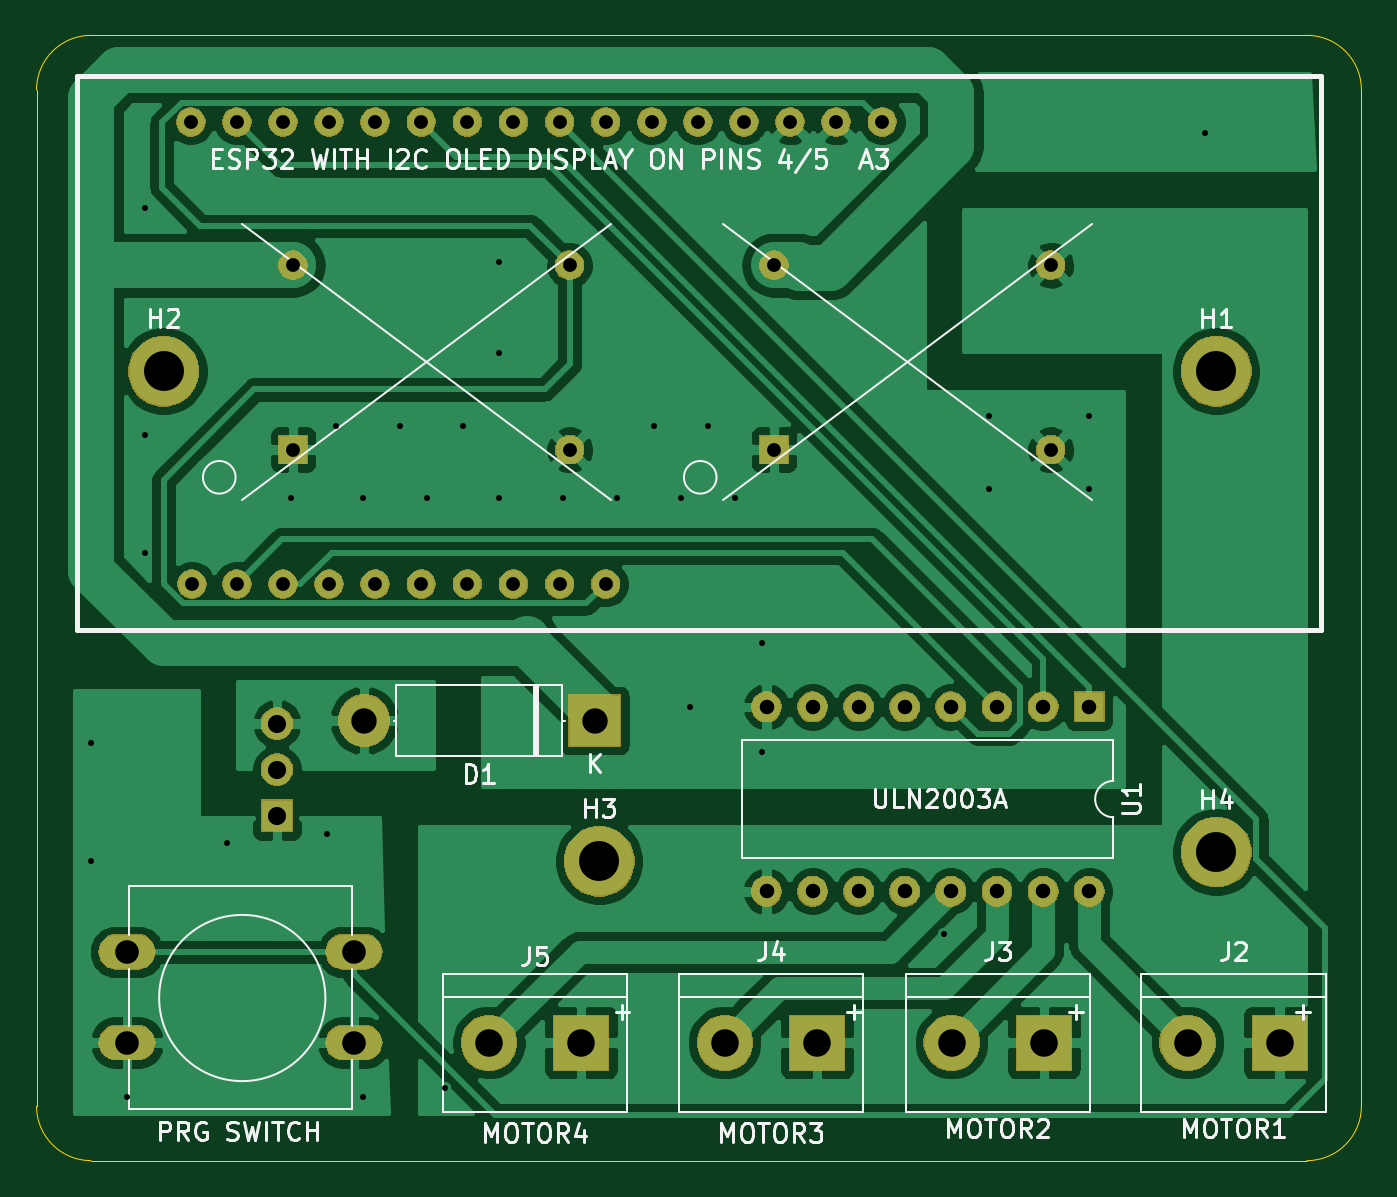
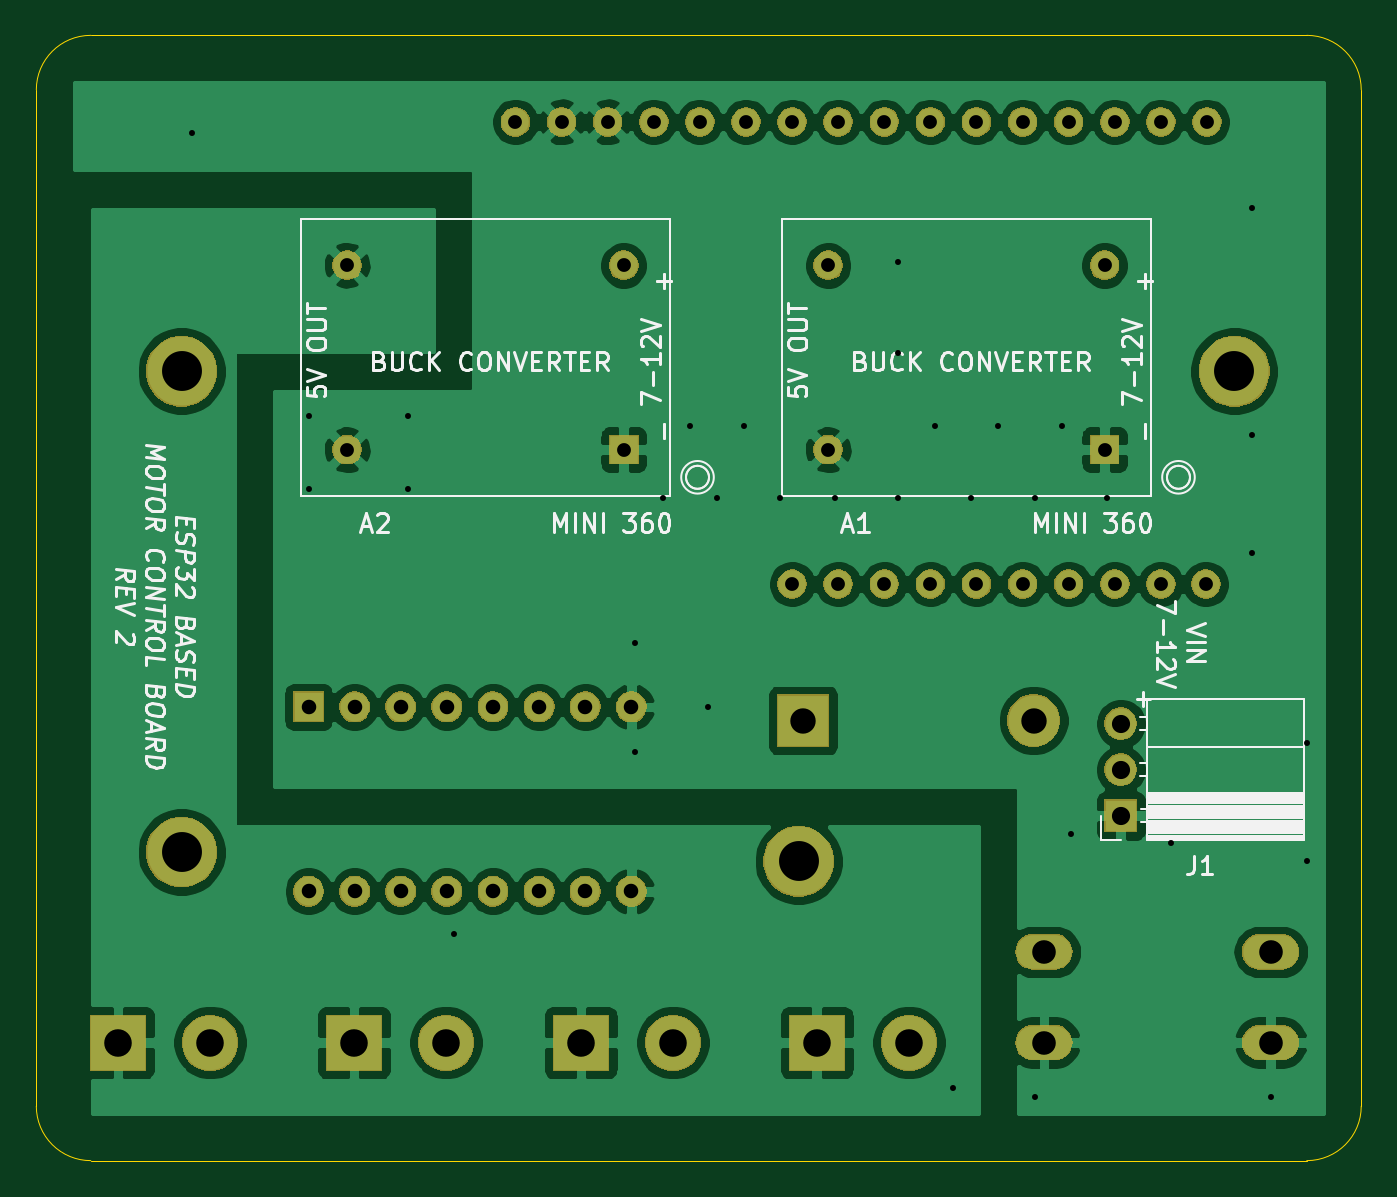
Circuit board: 11 layer files. Board 73.0 x 62.0 mm.
- bottom_copper: esp-toy-B_Cu.gbr (130953 bytes)
- bottom_mask: esp-toy-B_Mask.gbr (55455 bytes)
- paste: esp-toy-B_Paste.gbr (473 bytes)
- bottom_silk: esp-toy-B_SilkS.gbr (28905 bytes)
- outline: esp-toy-Edge_Cuts.gbr (1005 bytes)
- top_copper: esp-toy-F_Cu.gbr (107315 bytes)
- top_mask: esp-toy-F_Mask.gbr (55009 bytes)
- paste: esp-toy-F_Paste.gbr (473 bytes)
- top_silk: esp-toy-F_SilkS.gbr (27901 bytes)
- drill: esp-toy-NPTH.drl (303 bytes)
- drill: esp-toy-PTH.drl (2055 bytes)

=== bottom_copper: esp-toy-B_Cu.gbr (130953 bytes, source omitted) ===
=== bottom_mask: esp-toy-B_Mask.gbr (55455 bytes, source omitted) ===
=== paste: esp-toy-B_Paste.gbr ===
%TF.GenerationSoftware,KiCad,Pcbnew,5.1.5+dfsg1-2build2*%
%TF.CreationDate,2020-08-25T19:56:10-04:00*%
%TF.ProjectId,esp-toy,6573702d-746f-4792-9e6b-696361645f70,rev?*%
%TF.SameCoordinates,Original*%
%TF.FileFunction,Paste,Bot*%
%TF.FilePolarity,Positive*%
%FSLAX46Y46*%
G04 Gerber Fmt 4.6, Leading zero omitted, Abs format (unit mm)*
G04 Created by KiCad (PCBNEW 5.1.5+dfsg1-2build2) date 2020-08-25 19:56:10*
%MOMM*%
%LPD*%
G04 APERTURE LIST*
G04 APERTURE END LIST*
M02*

=== bottom_silk: esp-toy-B_SilkS.gbr (28905 bytes, source omitted) ===
=== outline: esp-toy-Edge_Cuts.gbr ===
%TF.GenerationSoftware,KiCad,Pcbnew,5.1.5+dfsg1-2build2*%
%TF.CreationDate,2020-08-25T19:56:11-04:00*%
%TF.ProjectId,esp-toy,6573702d-746f-4792-9e6b-696361645f70,rev?*%
%TF.SameCoordinates,Original*%
%TF.FileFunction,Profile,NP*%
%FSLAX46Y46*%
G04 Gerber Fmt 4.6, Leading zero omitted, Abs format (unit mm)*
G04 Created by KiCad (PCBNEW 5.1.5+dfsg1-2build2) date 2020-08-25 19:56:11*
%MOMM*%
%LPD*%
G04 APERTURE LIST*
%TA.AperFunction,Profile*%
%ADD10C,0.050000*%
%TD*%
G04 APERTURE END LIST*
D10*
X117000000Y-130000000D02*
G75*
G02X114000000Y-127000000I0J3000000D01*
G01*
X187000000Y-127000000D02*
G75*
G02X184000000Y-130000000I-3000000J0D01*
G01*
X184000000Y-68000000D02*
G75*
G02X187000000Y-71000000I0J-3000000D01*
G01*
X114000000Y-71000000D02*
G75*
G02X117000000Y-68000000I3000000J0D01*
G01*
X114000000Y-127000000D02*
X114000000Y-71000000D01*
X184000000Y-130000000D02*
X117000000Y-130000000D01*
X187000000Y-71000000D02*
X187000000Y-127000000D01*
X117000000Y-68000000D02*
X184000000Y-68000000D01*
M02*

=== top_copper: esp-toy-F_Cu.gbr (107315 bytes, source omitted) ===
=== top_mask: esp-toy-F_Mask.gbr (55009 bytes, source omitted) ===
=== paste: esp-toy-F_Paste.gbr ===
%TF.GenerationSoftware,KiCad,Pcbnew,5.1.5+dfsg1-2build2*%
%TF.CreationDate,2020-08-25T19:56:10-04:00*%
%TF.ProjectId,esp-toy,6573702d-746f-4792-9e6b-696361645f70,rev?*%
%TF.SameCoordinates,Original*%
%TF.FileFunction,Paste,Top*%
%TF.FilePolarity,Positive*%
%FSLAX46Y46*%
G04 Gerber Fmt 4.6, Leading zero omitted, Abs format (unit mm)*
G04 Created by KiCad (PCBNEW 5.1.5+dfsg1-2build2) date 2020-08-25 19:56:10*
%MOMM*%
%LPD*%
G04 APERTURE LIST*
G04 APERTURE END LIST*
M02*

=== top_silk: esp-toy-F_SilkS.gbr (27901 bytes, source omitted) ===
=== drill: esp-toy-NPTH.drl ===
M48
; DRILL file {KiCad 5.1.5+dfsg1-2build2} date Tue 25 Aug 2020 07:56:15 PM EDT
; FORMAT={-:-/ absolute / inch / decimal}
; #@! TF.CreationDate,2020-08-25T19:56:15-04:00
; #@! TF.GenerationSoftware,Kicad,Pcbnew,5.1.5+dfsg1-2build2
; #@! TF.FileFunction,NonPlated,1,2,NPTH
FMAT,2
INCH
%
G90
G05
T0
M30

=== drill: esp-toy-PTH.drl ===
M48
; DRILL file {KiCad 5.1.5+dfsg1-2build2} date Tue 25 Aug 2020 07:56:15 PM EDT
; FORMAT={-:-/ absolute / inch / decimal}
; #@! TF.CreationDate,2020-08-25T19:56:15-04:00
; #@! TF.GenerationSoftware,Kicad,Pcbnew,5.1.5+dfsg1-2build2
; #@! TF.FileFunction,Plated,1,2,PTH
FMAT,2
INCH
T1C0.0130
T2C0.0300
T3C0.0315
T4C0.0394
T5C0.0512
T6C0.0551
T7C0.0598
T8C0.0866
%
G90
G05
T1
X4.6063Y-4.2126
X4.6063Y-4.4685
X4.685Y-4.9803
X4.7244Y-3.0512
X4.7244Y-3.5433
X4.7244Y-3.7992
X4.9016Y-4.4291
X5.0394Y-3.6811
X5.1181Y-4.4094
X5.1378Y-3.5236
X5.1969Y-3.6811
X5.1969Y-4.9803
X5.2756Y-3.5236
X5.3346Y-3.6811
X5.374Y-4.9606
X5.4134Y-3.5236
X5.4921Y-3.1693
X5.4921Y-3.3661
X5.4921Y-3.6811
X5.6299Y-3.6811
X5.748Y-3.6811
X5.8268Y-3.5236
X5.8858Y-3.6811
X5.9055Y-4.1339
X5.9449Y-3.5236
X6.0039Y-3.6811
X6.063Y-3.9961
X6.063Y-4.2323
X6.4567Y-4.626
X6.5551Y-3.5039
X6.5551Y-3.6614
X6.7717Y-3.5039
X6.7717Y-3.6614
X7.0236Y-2.8898
T2
X5.0446Y-3.1758
X5.0446Y-3.5758
X5.6446Y-3.1758
X5.6446Y-3.5758
X4.8228Y-2.865
X4.8252Y-3.8673
X4.9228Y-2.865
X4.9228Y-3.8673
X5.0228Y-2.865
X5.0228Y-3.8673
X5.1228Y-2.865
X5.1228Y-3.8673
X5.2228Y-2.865
X5.2228Y-3.8673
X5.3228Y-2.865
X5.3228Y-3.8673
X5.4228Y-2.865
X5.4228Y-3.8673
X5.5228Y-2.865
X5.5228Y-3.8673
X5.6228Y-2.865
X5.6228Y-3.8673
X5.7228Y-2.865
X5.7228Y-3.8673
X5.8228Y-2.865
X5.9228Y-2.865
X6.0228Y-2.865
X6.1228Y-2.865
X6.2228Y-2.865
X6.3228Y-2.865
X6.088Y-3.1758
X6.088Y-3.5758
X6.688Y-3.1758
X6.688Y-3.5758
T3
X6.0717Y-4.1339
X6.0717Y-4.5339
X6.1717Y-4.1339
X6.1717Y-4.5339
X6.2717Y-4.1339
X6.2717Y-4.5339
X6.3717Y-4.1339
X6.3717Y-4.5339
X6.4717Y-4.1339
X6.4717Y-4.5339
X6.5717Y-4.1339
X6.5717Y-4.5339
X6.6717Y-4.1339
X6.6717Y-4.5339
X6.7717Y-4.1339
X6.7717Y-4.5339
T4
X5.0098Y-4.1701
X5.0098Y-4.2701
X5.0098Y-4.3701
T5
X4.6845Y-4.6654
X4.6845Y-4.8622
X5.1766Y-4.6654
X5.1766Y-4.8622
T6
X5.1988Y-4.1634
X5.6988Y-4.1634
T7
X5.4693Y-4.8622
X5.6693Y-4.8622
X5.9811Y-4.8622
X6.1811Y-4.8622
X6.4732Y-4.8622
X6.6732Y-4.8622
X6.985Y-4.8622
X7.185Y-4.8622
T8
X5.7087Y-4.4685
X7.0472Y-4.4488
X4.7638Y-3.4055
X7.0472Y-3.4055
T0
M30

